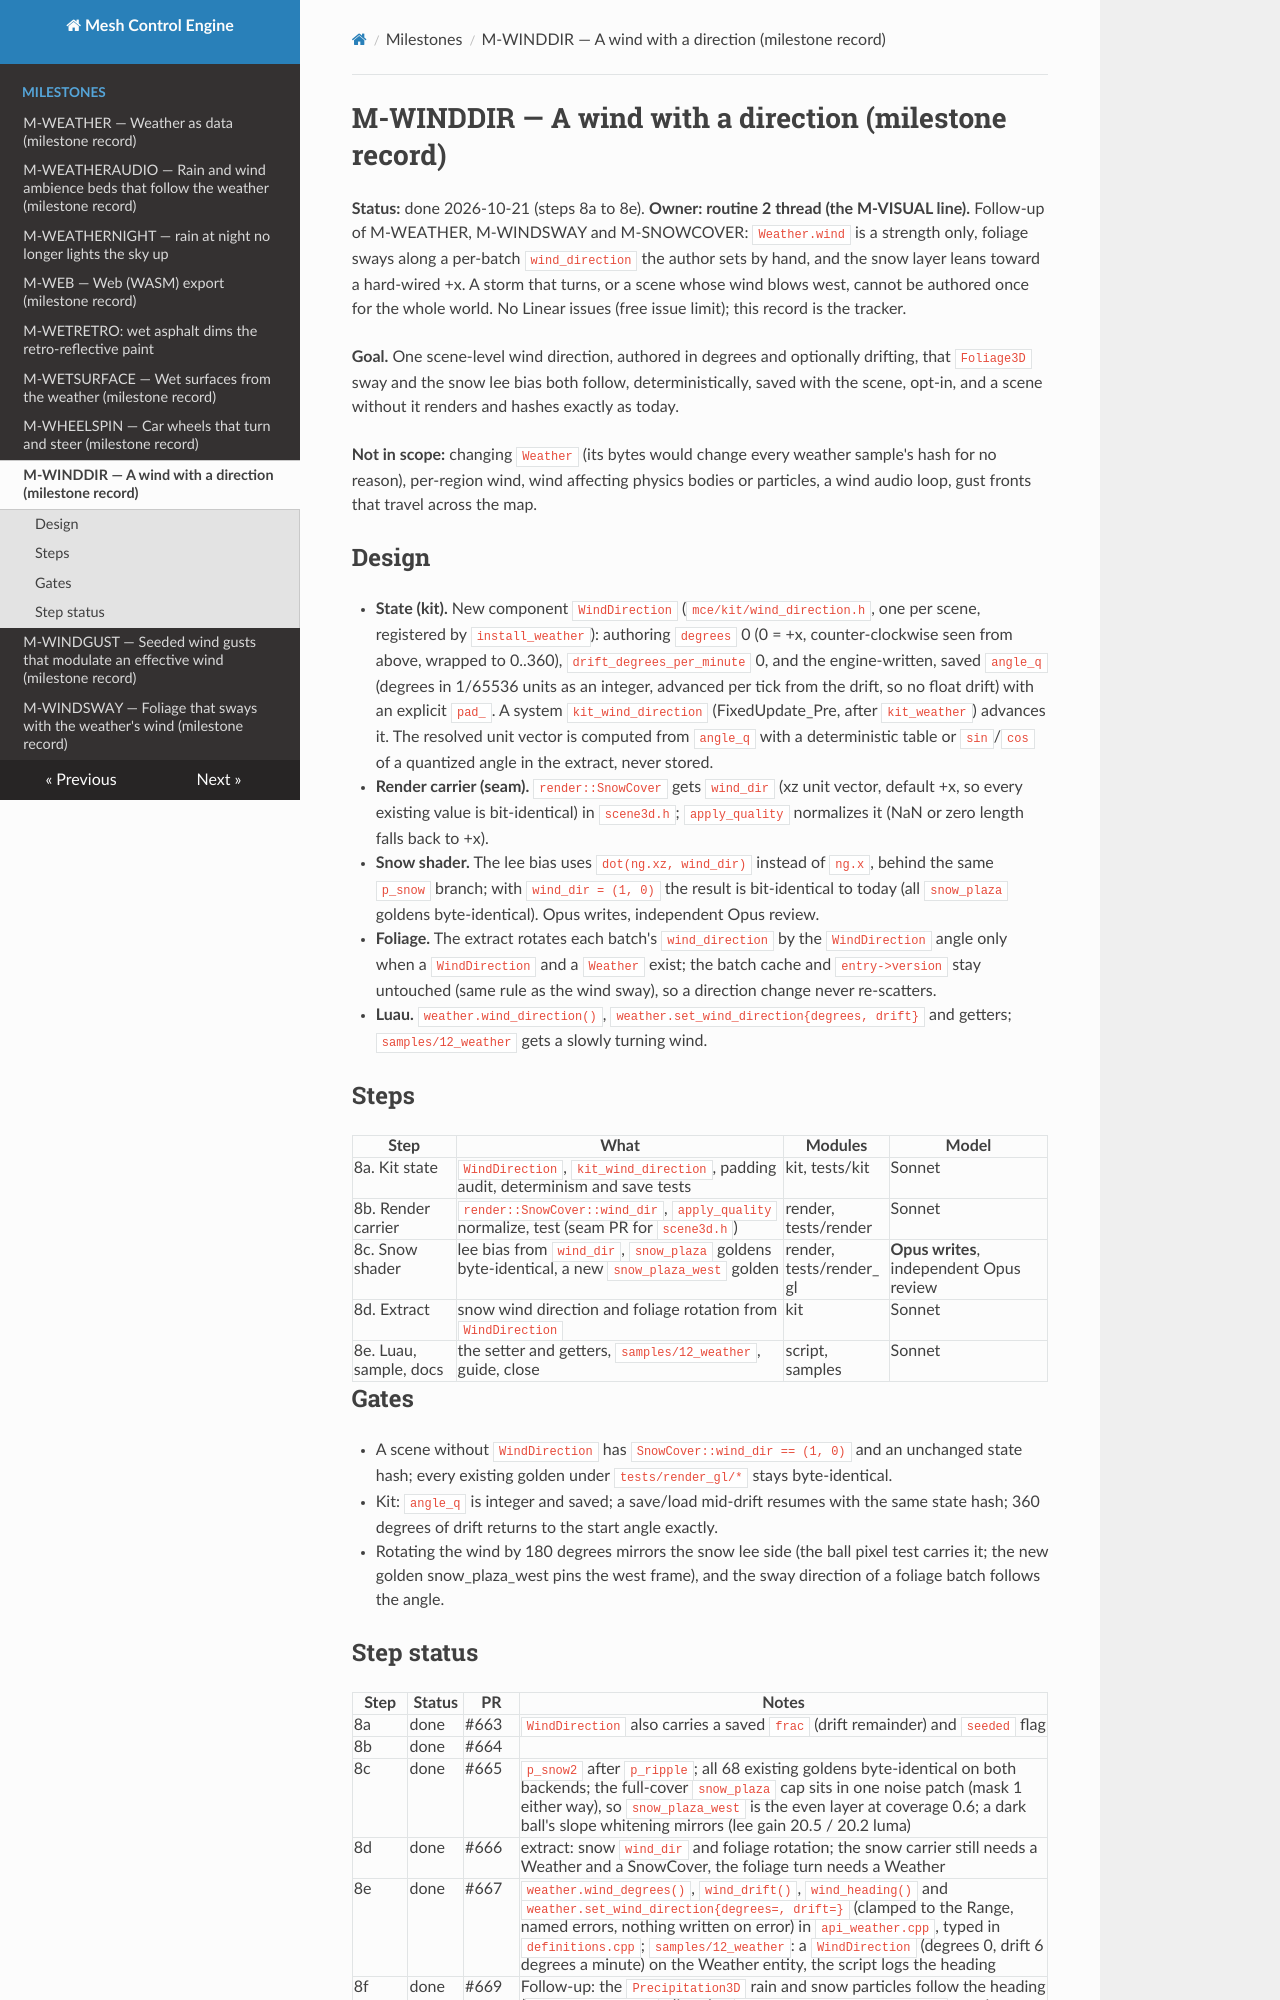

repository: sberkan09/mesh_control_engine · page: milestones/M-WINDDIR/index.html · generator: mkdocs

# M-WINDDIR — A wind with a direction (milestone record)

**Status:** done 2026-10-21 (steps 8a to 8e). **Owner: routine 2 thread (the M-VISUAL line).** Follow-up of M-WEATHER, M-WINDSWAY and M-SNOWCOVER: `Weather.wind` is a strength only, foliage sways along a per-batch `wind_direction` the author sets by hand, and the snow layer leans toward a hard-wired +x. A storm that turns, or a scene whose wind blows west, cannot be authored once for the whole world. No Linear issues (free issue limit); this record is the tracker.

**Goal.** One scene-level wind direction, authored in degrees and optionally drifting, that `Foliage3D` sway and the snow lee bias both follow, deterministically, saved with the scene, opt-in, and a scene without it renders and hashes exactly as today.

**Not in scope:** changing `Weather` (its bytes would change every weather sample's hash for no reason), per-region wind, wind affecting physics bodies or particles, a wind audio loop, gust fronts that travel across the map.

## Design

- **State (kit).** New component `WindDirection` (`mce/kit/wind_direction.h`, one per scene, registered by `install_weather`): authoring `degrees` 0 (0 = +x, counter-clockwise seen from above, wrapped to 0..360), `drift_degrees_per_minute` 0, and the engine-written, saved `angle_q` (degrees in 1/65536 units as an integer, advanced per tick from the drift, so no float drift) with an explicit `pad_`. A system `kit_wind_direction` (FixedUpdate_Pre, after `kit_weather`) advances it. The resolved unit vector is computed from `angle_q` with a deterministic table or `sin`/`cos` of a quantized angle in the extract, never stored.
- **Render carrier (seam).** `render::SnowCover` gets `wind_dir` (xz unit vector, default +x, so every existing value is bit-identical) in `scene3d.h`; `apply_quality` normalizes it (NaN or zero length falls back to +x).
- **Snow shader.** The lee bias uses `dot(ng.xz, wind_dir)` instead of `ng.x`, behind the same `p_snow` branch; with `wind_dir = (1, 0)` the result is bit-identical to today (all `snow_plaza` goldens byte-identical). Opus writes, independent Opus review.
- **Foliage.** The extract rotates each batch's `wind_direction` by the `WindDirection` angle only when a `WindDirection` and a `Weather` exist; the batch cache and `entry->version` stay untouched (same rule as the wind sway), so a direction change never re-scatters.
- **Luau.** `weather.wind_direction()`, `weather.set_wind_direction{degrees, drift}` and getters; `samples/12_weather` gets a slowly turning wind.

## Steps

| Step | What | Modules | Model |
|---|---|---|---|
| 8a. Kit state | `WindDirection`, `kit_wind_direction`, padding audit, determinism and save tests | kit, tests/kit | Sonnet |
| 8b. Render carrier | `render::SnowCover::wind_dir`, `apply_quality` normalize, test (seam PR for `scene3d.h`) | render, tests/render | Sonnet |
| 8c. Snow shader | lee bias from `wind_dir`, `snow_plaza` goldens byte-identical, a new `snow_plaza_west` golden | render, tests/render_gl | **Opus writes**, independent Opus review |
| 8d. Extract | snow wind direction and foliage rotation from `WindDirection` | kit | Sonnet |
| 8e. Luau, sample, docs | the setter and getters, `samples/12_weather`, guide, close | script, samples | Sonnet |

## Gates
- A scene without `WindDirection` has `SnowCover::wind_dir == (1, 0)` and an unchanged state hash; every existing golden under `tests/render_gl/*` stays byte-identical.
- Kit: `angle_q` is integer and saved; a save/load mid-drift resumes with the same state hash; 360 degrees of drift returns to the start angle exactly.
- Rotating the wind by 180 degrees mirrors the snow lee side (the ball pixel test carries it; the new golden snow_plaza_west pins the west frame), and the sway direction of a foliage batch follows the angle.
